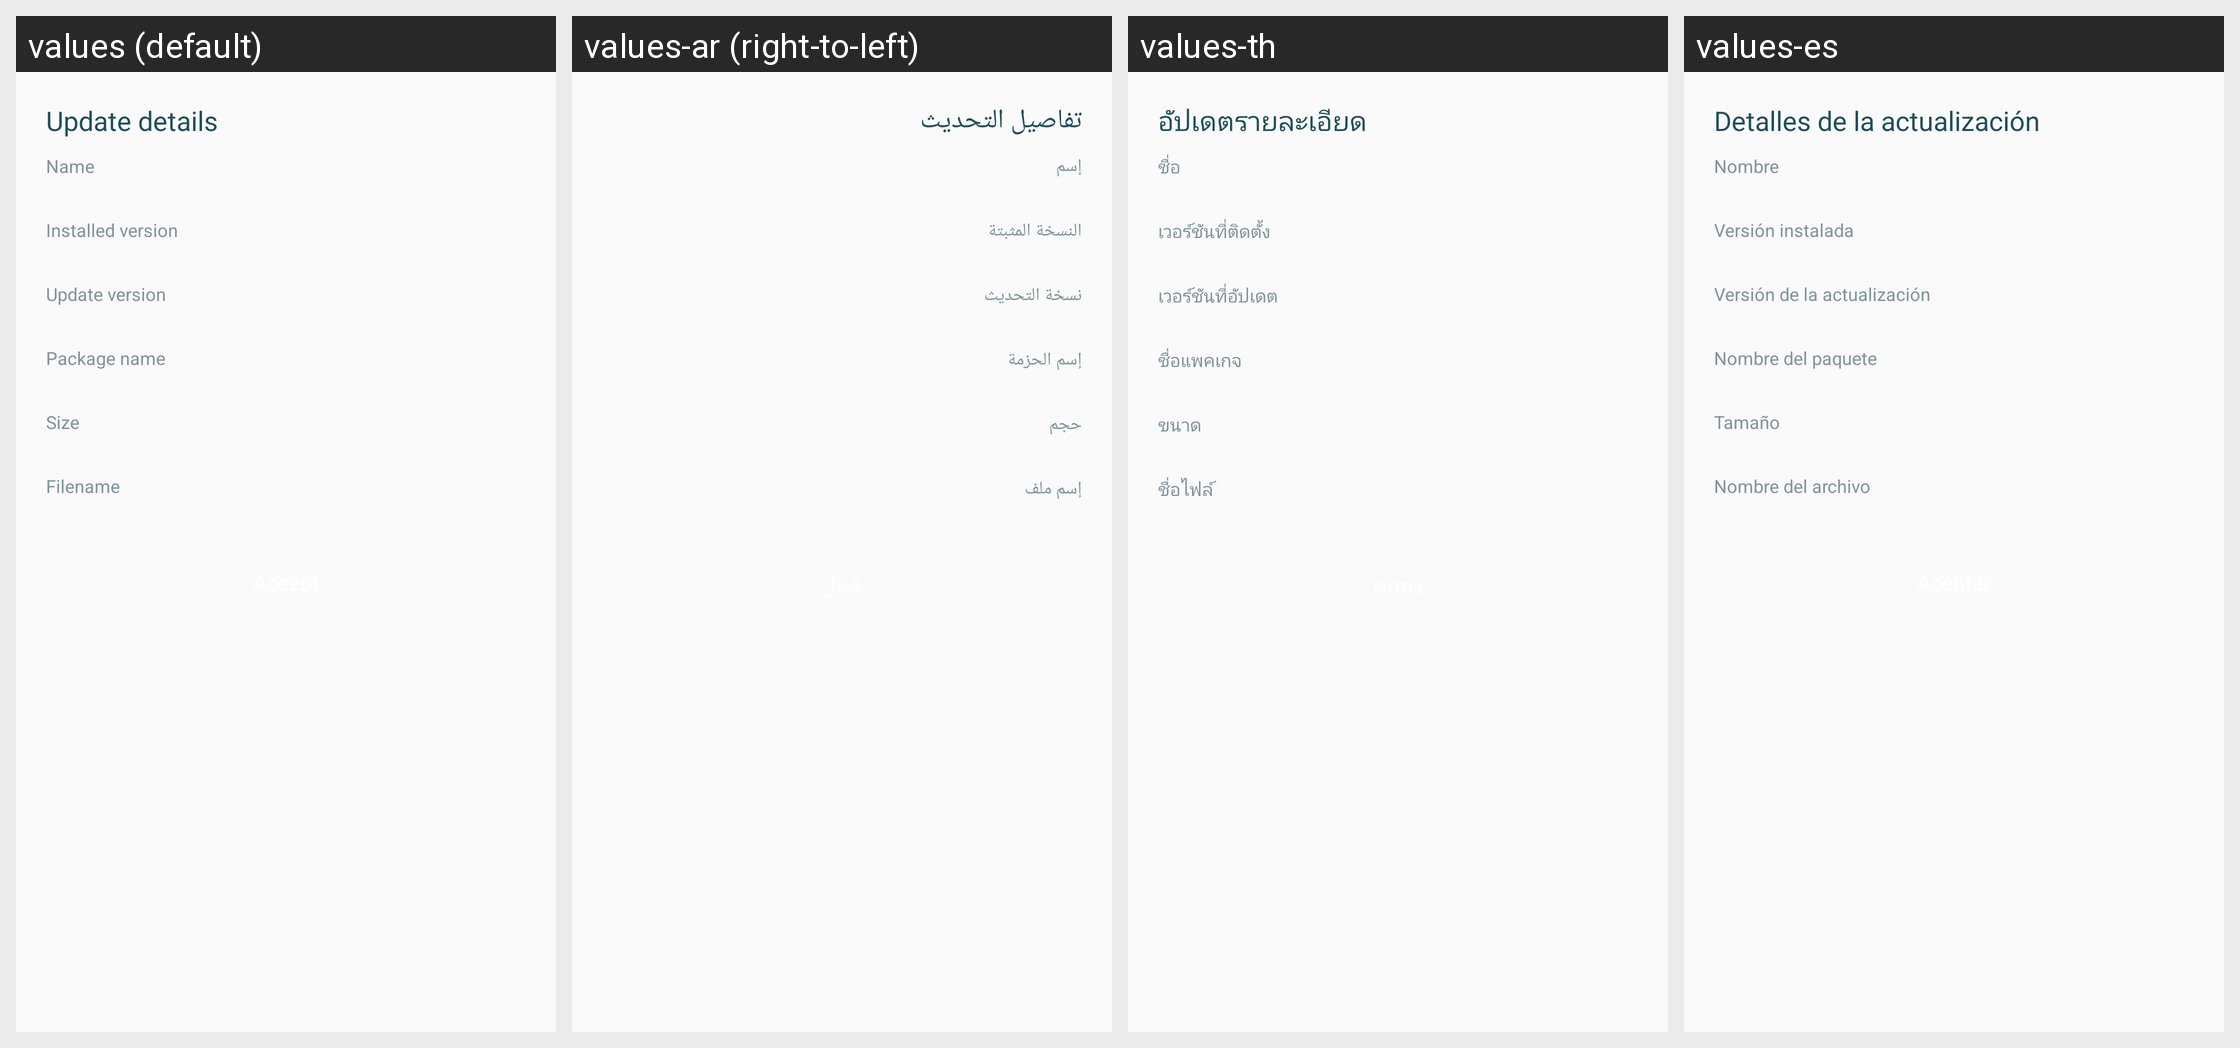

Strings drawn on this Android screen and how each of the app's shown locales translates them:
Android screen res/layout/version_details_dialog.xml rendered under 4 locales, left to right: values (default), values-ar (right-to-left), values-th, values-es. Device: Nexus 5 (rendered at 1080×1920; each locale shown at half size, 540×960, under a caption strip naming it); theme AppThemeBar.
Other locales in the repository, not shown: values-af, values-am, values-as, values-az, values-be, values-bg, values-bn, values-bs, values-ca, values-ca-rES, values-cs, values-cs-rCZ, values-da, values-de, values-el, values-el-rGR, values-en-rCA, values-en-rGB, values-en-rIN, values-en-rXC, values-es-rUS, values-et, values-et-rEE, values-eu, values-fa, values-fi, values-fil, values-fr, values-fr-rCA, values-fr-rFR, values-gl, values-gu, values-hi, values-hi-rIN, values-hr, values-hu, values-hy, values-in, values-in-rID, values-is, values-it, values-it-rIT, values-iw, values-ja, values-ja-rJP, values-ka, values-kk, values-km, values-kn, values-ko, values-ko-rKR, values-ky, values-lo, values-lt, values-lt-rLT, values-lv, values-lv-rLV, values-mk, values-ml, values-mn, values-mr, values-ms, values-ms-rMY, values-mt, values-my, values-nb, values-ne, values-nl, values-nn-rNO, values-or, values-pa, values-pl, values-pl-rPL, values-pt, values-pt-rBR, values-pt-rPT, values-ro, values-ro-rRO, values-ru, values-ru-rRU, values-si, values-sk, values-sk-rSK, values-sl, values-sl-rSI, values-sq, values-sr, values-sv, values-sw, values-ta, values-te, values-tl, values-tr, values-tr-rTR, values-uk, values-ur, values-uz, values-vi, values-zh, values-zh-rCN, values-zh-rHK, values-zh-rTW, values-zu.
Strings drawn on this screen, with the default value and each locale's value (text and hints the layout hard-codes, and strings that could not be matched under every locale, appear in the picture but are not listed):

update_details
  values: Update details
  values-ar: تفاصيل التحديث
  values-th: อัปเดตรายละเอียด
  values-es: Detalles de la actualización

version_details_name_label
  values: Name
  values-ar: إسم
  values-th: ชื่อ
  values-es: Nombre

version_details_installed_version_label
  values: Installed version
  values-ar: النسخة المثبتة
  values-th: เวอร์ชันที่ติดตั้ง
  values-es: Versión instalada

version_details_update_version_label
  values: Update version
  values-ar: نسخة التحديث
  values-th: เวอร์ชันที่อัปเดต
  values-es: Versión de la actualización

version_details_packagename_label
  values: Package name
  values-ar: إسم الحزمة
  values-th: ชื่อแพคเกจ
  values-es: Nombre del paquete

version_details_size_label
  values: Size
  values-ar: حجم
  values-th: ขนาด
  values-es: Tamaño

version_details_filename_label
  values: Filename
  values-ar: إسم ملف
  values-th: ชื่อไฟล์
  values-es: Nombre del archivo
